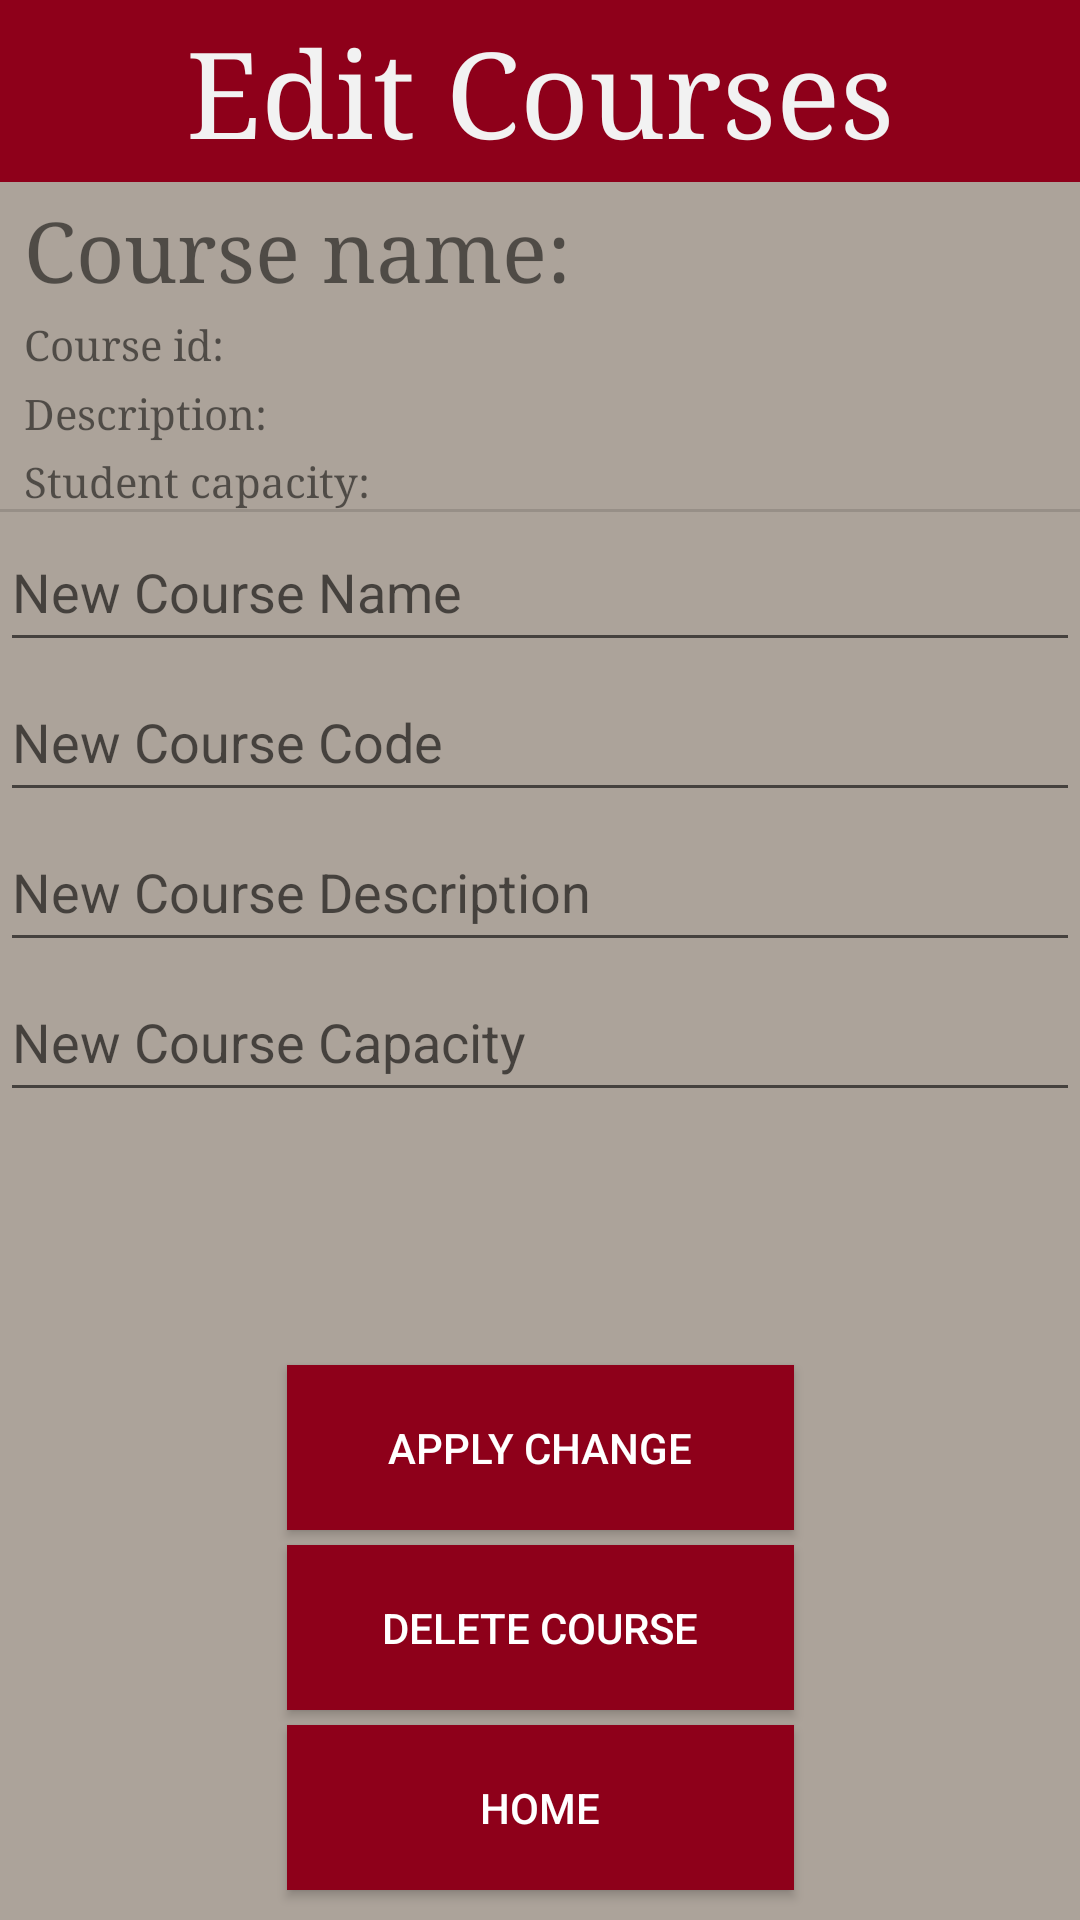

Produce the Android XML layout that renders to this screen, including the resource entries it uses.
<!-- AndroidManifest.xml: application theme Theme.StudentCourseBookingApp -->
<!-- res/layout/activity_edit_course_admin.xml -->
<?xml version="1.0" encoding="utf-8"?>
<androidx.constraintlayout.widget.ConstraintLayout
    xmlns:android="http://schemas.android.com/apk/res/android"
    xmlns:tools="http://schemas.android.com/tools"
    xmlns:app="http://schemas.android.com/apk/res-auto"
    android:layout_width="match_parent"
    android:layout_height="match_parent"
    tools:context=".EditCourseAdmin">

  <androidx.constraintlayout.widget.ConstraintLayout
      android:layout_width="match_parent"
      android:layout_height="match_parent"
      android:background="@color/light_grey"
      android:backgroundTint="@color/light_grey"
      android:statusBarColor="@color/garnet"
      tools:context=".HomeActivity"
      tools:layout_editor_absoluteX="0dp"
      tools:layout_editor_absoluteY="-156dp">

    <androidx.appcompat.widget.AppCompatButton
        android:id="@+id/returnHomeBtn"
        android:layout_width="169dp"
        android:layout_height="55dp"
        android:layout_gravity="center"
        android:layout_marginBottom="10dp"
        android:background="@color/garnet"
        android:fontFamily="sans-serif-medium"
        android:text="Home"
        android:textColor="@color/white"
        app:layout_constraintBottom_toBottomOf="parent"
        app:layout_constraintEnd_toEndOf="parent"
        app:layout_constraintStart_toStartOf="parent"></androidx.appcompat.widget.AppCompatButton>

    <androidx.appcompat.widget.AppCompatButton
        android:id="@+id/delete_course_edit_course_btn"
        android:layout_width="169dp"
        android:layout_height="55dp"
        android:layout_gravity="center"
        android:layout_marginBottom="5dp"
        android:background="@color/garnet"
        android:fontFamily="sans-serif-medium"
        android:text="Delete Course"
        android:textColor="@color/white"
        app:layout_constraintBottom_toTopOf="@+id/returnHomeBtn"
        app:layout_constraintEnd_toEndOf="parent"
        app:layout_constraintStart_toStartOf="parent"></androidx.appcompat.widget.AppCompatButton>

    <androidx.appcompat.widget.AppCompatButton
        android:id="@+id/applyChangeBtn"
        android:layout_width="169dp"
        android:layout_height="55dp"
        android:layout_gravity="center"
        android:layout_marginBottom="5dp"
        android:background="@color/garnet"
        android:fontFamily="sans-serif-medium"
        android:text="Apply Change"
        android:textColor="@color/white"
        app:layout_constraintBottom_toTopOf="@+id/delete_course_edit_course_btn"
        app:layout_constraintEnd_toEndOf="parent"
        app:layout_constraintStart_toStartOf="parent"></androidx.appcompat.widget.AppCompatButton>

    <LinearLayout
        android:id="@+id/horoz_layout_top"
        android:layout_width="match_parent"
        android:layout_height="wrap_content"
        android:background="@color/garnet"
        android:orientation="horizontal"
        app:layout_constraintEnd_toEndOf="parent"
        app:layout_constraintStart_toStartOf="parent"
        app:layout_constraintTop_toTopOf="parent">

      <androidx.constraintlayout.widget.ConstraintLayout
          android:layout_width="match_parent"
          android:layout_height="match_parent">

        <TextView
            android:id="@+id/blanc1"
            android:layout_width="wrap_content"
            android:layout_height="wrap_content"
            android:fontFamily="sans-serif-medium"
            android:text=""
            android:textColor="@color/white"
            android:textSize="25sp"
            app:layout_constraintEnd_toEndOf="parent"
            app:layout_constraintStart_toStartOf="parent"
            app:layout_constraintTop_toTopOf="parent" />

        <TextView
            android:id="@+id/blanc2"
            android:layout_width="wrap_content"
            android:layout_height="wrap_content"
            android:fontFamily="sans-serif-medium"
            android:text=""
            android:textColor="@color/white"
            android:textSize="20sp"
            app:layout_constraintEnd_toEndOf="parent"
            app:layout_constraintStart_toStartOf="parent"
            app:layout_constraintTop_toBottomOf="@id/blanc1" />

        <TextView
            android:id="@+id/courselist_text"
            android:layout_width="wrap_content"
            android:layout_height="wrap_content"
            android:fontFamily="serif"
            android:text="@string/edit_courses"
            android:textColor="@color/polar_grey"
            android:textSize="40sp"
            app:layout_constraintBottom_toBottomOf="@+id/blanc2"
            app:layout_constraintEnd_toEndOf="parent"
            app:layout_constraintStart_toStartOf="parent"
            app:layout_constraintTop_toTopOf="@+id/blanc1" />

      </androidx.constraintlayout.widget.ConstraintLayout>
    </LinearLayout>

    <LinearLayout
        android:id="@+id/linearLayout"
        android:layout_width="fill_parent"
        android:layout_height="wrap_content"
        android:orientation="vertical"
        app:layout_constraintEnd_toEndOf="parent"
        app:layout_constraintStart_toStartOf="parent"
        app:layout_constraintTop_toBottomOf="@+id/linearLayout2">

      <EditText
          android:id="@+id/new_course_name_field"
          android:layout_width="match_parent"
          android:layout_height="50dp"
          android:ems="10"
          android:hint="@string/new_course_name"
          android:inputType="textPersonName" />

      <EditText
          android:id="@+id/new_course_code_field"
          android:layout_width="match_parent"
          android:layout_height="50dp"
          android:ems="10"
          android:hint="New Course Code"
          android:inputType="textPersonName" />

      <EditText
          android:id="@+id/new_course_desc"
          android:layout_width="match_parent"
          android:layout_height="50dp"
          android:ems="10"
          android:hint="New Course Description"
          android:inputType="textPersonName" />

      <EditText
          android:id="@+id/new_course_capacity"
          android:layout_width="match_parent"
          android:layout_height="50dp"
          android:ems="10"
          android:hint="New Course Capacity"
          android:inputType="number" />
    </LinearLayout>

    <LinearLayout
        android:id="@+id/linearLayout2"
        android:layout_width="fill_parent"
        android:layout_height="wrap_content"
        android:orientation="vertical"
        app:layout_constraintEnd_toEndOf="parent"
        app:layout_constraintStart_toStartOf="parent"
        app:layout_constraintTop_toBottomOf="@+id/horoz_layout_top">

      <TextView
          android:id="@+id/courseName"
          android:layout_width="wrap_content"
          android:layout_height="wrap_content"
          android:layout_marginStart="8dp"
          android:layout_marginTop="4dp"
          android:fontFamily="serif"
          android:text="Course name: "
          android:textSize="28sp" />

      <TextView
          android:id="@+id/courseId"
          android:layout_width="189dp"
          android:layout_height="19dp"
          android:layout_marginStart="8dp"
          android:layout_marginTop="4dp"
          android:fontFamily="serif"
          android:text="Course id: "
          android:textSize="14sp" />

      <TextView
          android:id="@+id/courseDescription"
          android:layout_width="349dp"
          android:layout_height="wrap_content"
          android:layout_marginStart="8dp"
          android:layout_marginTop="4dp"
          android:fontFamily="serif"
          android:text="Description: "
          android:textSize="14sp" />

      <TextView
          android:id="@+id/courseCapacity"
          android:layout_width="wrap_content"
          android:layout_height="wrap_content"
          android:layout_marginStart="8dp"
          android:layout_marginTop="4dp"
          android:fontFamily="serif"
          android:text="Student capacity: "
          android:textSize="14sp" />

      <View
          android:id="@+id/divider2"
          android:layout_width="match_parent"
          android:layout_height="1dp"
          android:background="?android:attr/listDivider" />
    </LinearLayout>

  </androidx.constraintlayout.widget.ConstraintLayout>
</androidx.constraintlayout.widget.ConstraintLayout>
<!-- resources referenced by this layout -->
<resources>
  <color name="garnet">#8E001A</color>
  <color name="light_grey">#aca39a</color>
  <color name="polar_grey">#f2f2f2</color>
  <color name="white">#FFFFFFFF</color>
  <string name="edit_courses">Edit Courses</string>
  <string name="new_course_name">New Course Name</string>
  <style name="Theme.StudentCourseBookingApp" parent="Theme.MaterialComponents.DayNight.NoActionBar">
          
          <item name="colorPrimary">@color/purple_500</item>
          <item name="colorPrimaryVariant">@color/purple_700</item>
          <item name="colorOnPrimary">@color/white</item>
          
          <item name="colorSecondary">@color/teal_200</item>
          <item name="colorSecondaryVariant">@color/teal_700</item>
          <item name="colorOnSecondary">@color/black</item>
          
          <item name="android:statusBarColor" tools:targetApi="l">@color/light_grey</item>
          
      </style>
  <color name="purple_500">#FF6200EE</color>
  <color name="purple_700">#FF3700B3</color>
  <color name="teal_200">#FF03DAC5</color>
  <color name="teal_700">#FF018786</color>
  <color name="black">#FF000000</color>
</resources>
